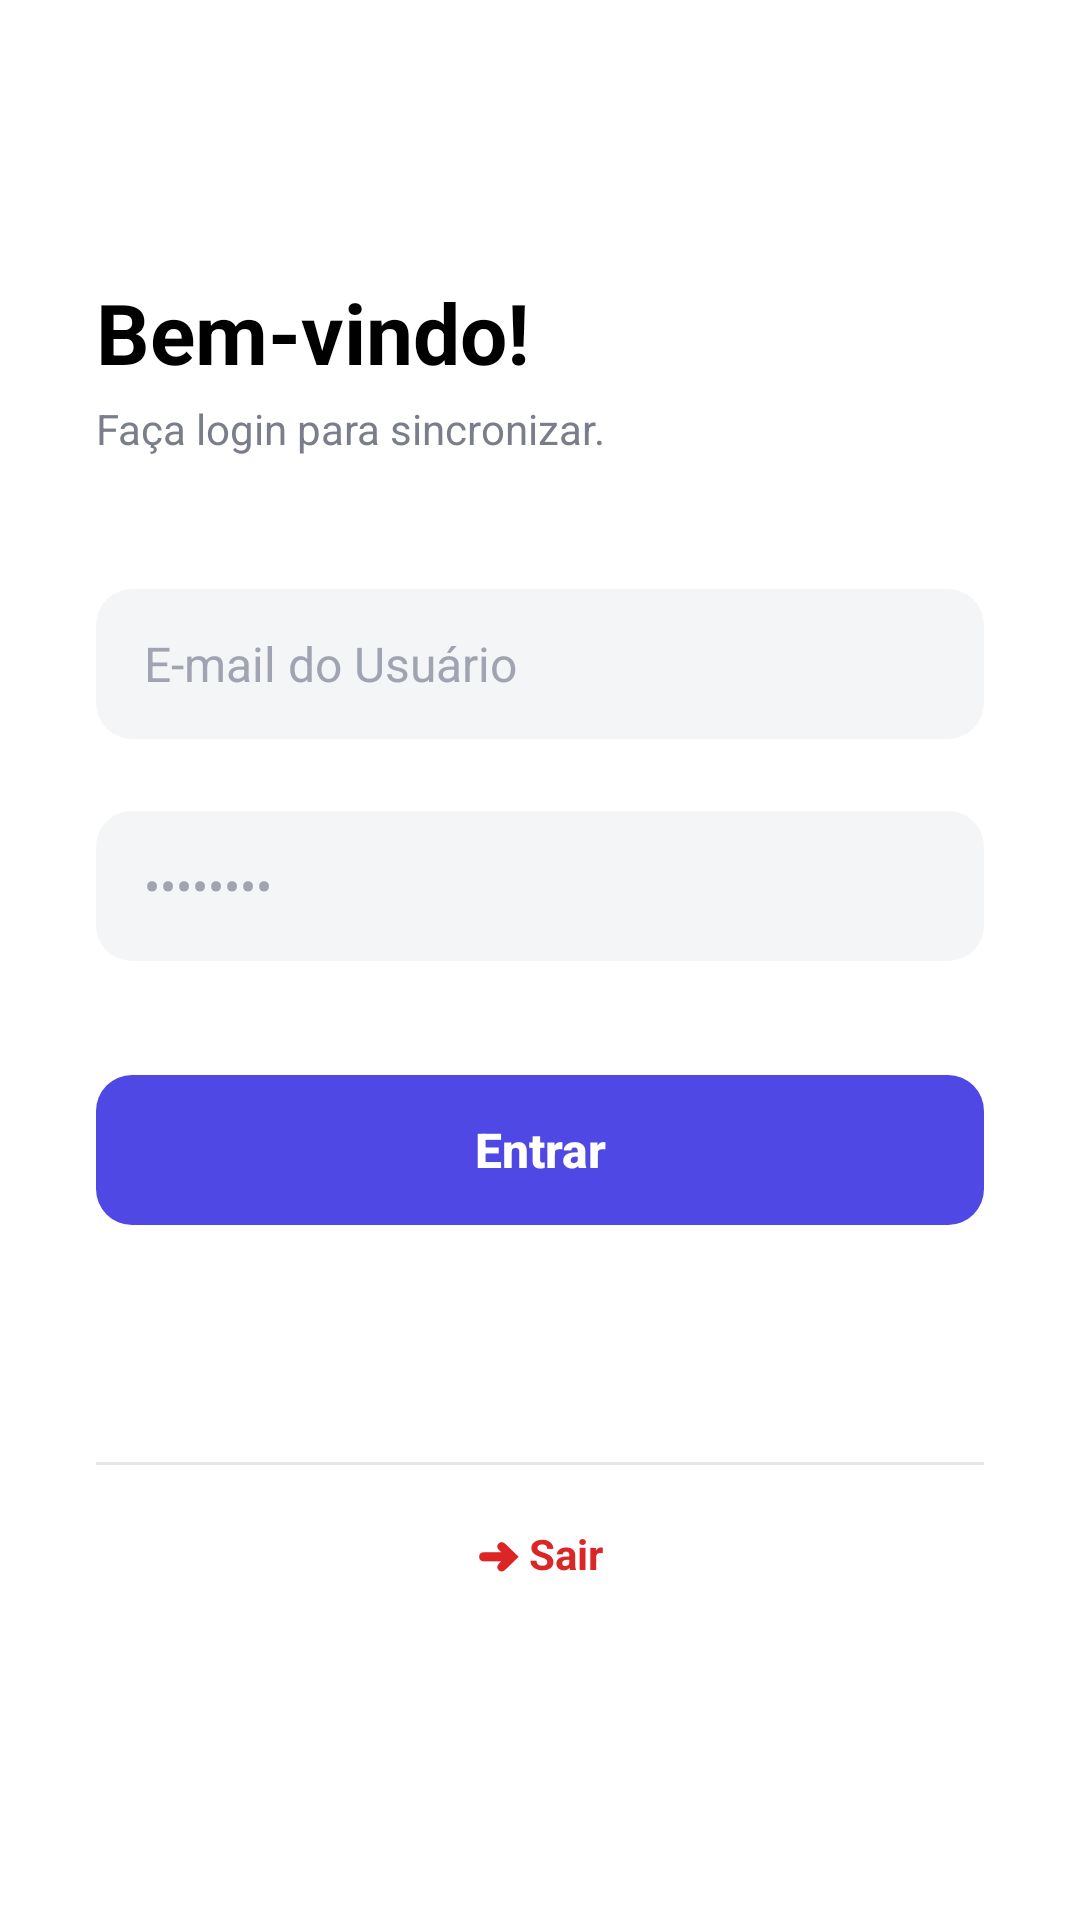

Layout XML and referenced resources for this Android screen:
<!-- AndroidManifest.xml: application theme Theme.Bibliotecando -->
<!-- res/layout/activity_login.xml -->
<?xml version="1.0" encoding="utf-8"?>
<LinearLayout xmlns:android="http://schemas.android.com/apk/res/android"
    xmlns:app="http://schemas.android.com/apk/res-auto"
    android:id="@+id/main"
    android:layout_width="match_parent"
    android:layout_height="match_parent"
    android:orientation="vertical"
    android:gravity="center_vertical"
    android:paddingLeft="32dp"
    android:paddingRight="32dp"
    android:background="@android:color/white">

    
    <TextView
        android:layout_width="match_parent"
        android:layout_height="wrap_content"
        android:layout_marginBottom="4dp"
        android:text="@string/Lg_Titulo"
        android:textColor="@android:color/black"
        android:textSize="28sp"
        android:textStyle="bold" />

    
    <TextView
        android:layout_width="match_parent"
        android:layout_height="wrap_content"
        android:layout_marginBottom="44dp"
        android:text="@string/Lg_SubTitulo"
        android:textColor="#7A7E8A"
        android:textSize="14sp" />

    
    <EditText
        android:id="@+id/etEmail"
        android:layout_width="match_parent"
        android:layout_height="50dp"
        android:layout_marginBottom="24dp"
        android:background="@drawable/bg_input"
        android:hint="@string/Lg_Email"
        android:inputType="textEmailAddress"
        android:paddingLeft="16dp"
        android:paddingRight="16dp"
        android:textColorHint="#A0A4B0"
        android:textSize="16sp" />

    
    <EditText
        android:id="@+id/etPassword"
        android:layout_width="match_parent"
        android:layout_height="50dp"
        android:layout_marginBottom="38dp"
        android:background="@drawable/bg_input"
        android:hint="@string/Lg_Senha"
        android:inputType="textPassword"
        android:paddingLeft="16dp"
        android:paddingRight="16dp"
        android:textColorHint="#A0A4B0"
        android:textSize="16sp" />

    
    <Button
        android:id="@+id/btLogin"
        android:layout_width="match_parent"
        android:layout_height="50dp"
        android:layout_marginBottom="10dp"
        android:background="@drawable/bg_button"
        android:stateListAnimator="@null"
        android:text="@string/Btn_Entrar"
        android:textAllCaps="false"
        android:textColor="@android:color/white"
        android:textSize="16sp"
        android:textStyle="bold" />

    <TextView
        android:id="@+id/tvMensagem"
        android:layout_width="match_parent"
        android:layout_height="wrap_content"
        android:layout_marginTop="25dp"
        android:layout_marginBottom="25dp"
        android:textAlignment="center"
        android:textColor="#EF0A0A" />

    
    <View
        android:layout_width="match_parent"
        android:layout_height="1dp"
        android:background="#E5E7EB"
        android:layout_marginBottom="12dp" />


    
    <LinearLayout
        android:id="@+id/layoutLogout"
        android:layout_width="wrap_content"
        android:layout_height="wrap_content"
        android:layout_gravity="center_horizontal"
        android:layout_marginBottom="12dp"
        android:gravity="center"
        android:orientation="horizontal"
        android:padding="8dp">

        <TextView
            android:layout_width="wrap_content"
            android:layout_height="wrap_content"
            android:text="@string/Btn_Sair"
            android:textColor="#DC2626"
            android:textSize="14sp"
            android:textStyle="bold" />
    </LinearLayout>

</LinearLayout>
<!-- resources referenced by this layout -->
<resources>
  <!-- drawable bg_button (drawable) -->
  <?xml version="1.0" encoding="utf-8"?>
  <shape xmlns:android="http://schemas.android.com/apk/res/android"
      android:shape="rectangle">
      <solid android:color="#5048e5" />
      <corners android:radius="12dp" />
  </shape>
  <!-- drawable bg_input (drawable) -->
  <?xml version="1.0" encoding="utf-8"?>
  <shape xmlns:android="http://schemas.android.com/apk/res/android"
      android:shape="rectangle">
      <solid android:color="#F4F5F7" />
      <corners android:radius="12dp" />
  </shape>
  <string name="Btn_Entrar">Entrar</string>
  <string name="Btn_Sair">➜ Sair</string>
  <string name="Lg_Email">E-mail do Usuário</string>
  <string name="Lg_Senha">••••••••</string>
  <string name="Lg_SubTitulo">Faça login para sincronizar.</string>
  <string name="Lg_Titulo">Bem-vindo!</string>
  <style name="Theme.Bibliotecando" parent="Base.Theme.Bibliotecando" />
  <style name="Base.Theme.Bibliotecando" parent="Theme.Material3.DayNight.NoActionBar">
          
          
      </style>
</resources>
